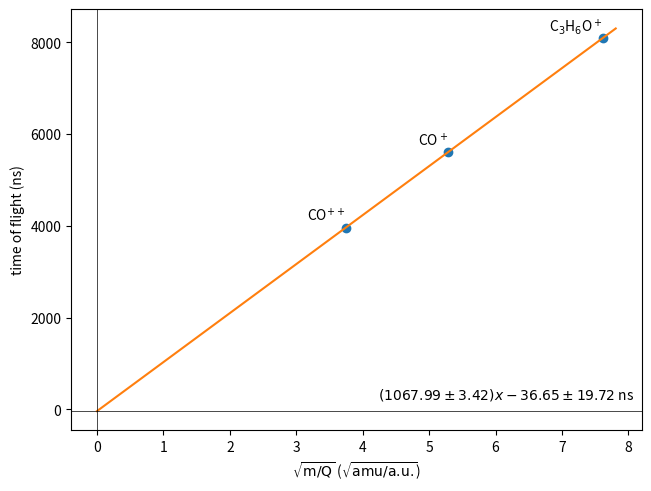

The matplotlib source for this figure:
import numpy as np
from numpy.typing import ArrayLike
import matplotlib.pyplot as plt
from matplotlib.axes import Axes
from typing import Sequence, Optional
import scipy.stats


def ion_tof_linear_fit(
        tof_vs_m_over_q_pairs: ArrayLike,
        show_plot: bool = True,
        names: Optional[Sequence[str]] = None,
        tof_unit="ns",
        m_over_q_unit="amu/a.u."
) -> tuple[float, float, float, float]:
    """
    Perform a linear fit of TOF vs m/Q pairs

    Parameters
    ----------
    tof_vs_m_over_q_pairs : [[float, float], ...]
        [(TOF_1, m_1/Q_1), (TOF_2, m_2/Q_2), ...]

    show_plot : bool, default True
        Plot data and fit and show it with ``plt.show()``.

    names : Sequence of str, optional
        Optionally, provide a list of names/chemical formulas for m/Q 
        ``len(names)`` must match ``len(tof_vs_m_over_q_pairs)``

        Only relevant if ``show_plot = True`` 

    tof_unit : str, default 'ns'
        Units of provided TOFs

        Only relevant if ``show_plot = True`` 

    m_over_q_unit : str, default "amu/a.u."
        Units of provided m/Q

        Only relevant if ``show_plot = True`` 

    Returns
    -------
    slope : float
        slope of the linear regression

    intersept : float
        intersept (i.e., x=0)

    delta_slope : float
        standard error of the slope

    delta_intercept : float
        standard error of the intercept
    """
    if not isinstance(tof_vs_m_over_q_pairs, np.ndarray):
        tof_vs_m_over_q_pairs = np.array(tof_vs_m_over_q_pairs)

    lin_regr = scipy.stats.linregress(np.sqrt(tof_vs_m_over_q_pairs[:, 1]),
                                      tof_vs_m_over_q_pairs[:, 0])

    if show_plot:
        if (names is not None and (len(tof_vs_m_over_q_pairs) != len(names))):
            msg = (
                "If names is provided, its length must match "
                "tof_vs_m_over_q_pairs, but"
                f"{len(names)=} and {len(tof_vs_m_over_q_pairs)}"
            )
            raise ValueError(msg)

        _, ax = plt.subplots(layout="constrained")
        ax: Axes

        ax.plot(np.sqrt(tof_vs_m_over_q_pairs[:, 1]),
                tof_vs_m_over_q_pairs[:, 0],
                "o",
                data=names
                )

        m, b = lin_regr.slope, lin_regr.intercept  # type: ignore
        dm, db = lin_regr.stderr, lin_regr.intercept_stderr # type: ignore

        xintercept = -b/m
        xlow = 0 if b < 0 else xintercept
        x = np.linspace(xlow, ax.get_xlim()[1], 2)
        ax.plot(x, m*x + b)

        if names is not None:
            for i, name in enumerate(names):
                ax.annotate(name,
                            (np.sqrt(tof_vs_m_over_q_pairs[i, 1]),
                             tof_vs_m_over_q_pairs[i, 0]),
                            textcoords="offset points",
                            xytext=(0, 5),
                            ha="right")

        ax.set_ylabel(f"time of flight ({tof_unit})")
        ax.set_xlabel(r"$\sqrt{\text{m/Q}}$ ($\sqrt{\text{" 
                      f"{m_over_q_unit}" 
                      r"}}$)")

        ax.axhline(b, lw=0.5, color="k")
        ax.axvline(0, lw=0.5, color="k")

        annotation = (
            f"$({m:.2f}" r"\pm" f"{dm:.2f})" r"x"
            f"{b:+.2f}" r"\pm" f"{db:.2f}$ {tof_unit}" )
        ax.annotate(annotation,
                    (ax.get_xlim()[1], 0),
                    textcoords="offset points",
                    xytext=(-5, 5),
                    va="bottom",
                    ha="right")

        plt.show()

    return (m, b, dm, db)


if __name__ == "__main__":
    ion_tof_linear_fit(
        [
            [3964, 28/2],
            [5607, 28],
            [8100, 58],
        ],
        names=[
            r"CO$^{++}$",
            r"CO$^+$",
            r"C$_3$H$_6$O$^+$"
        ]
    )
